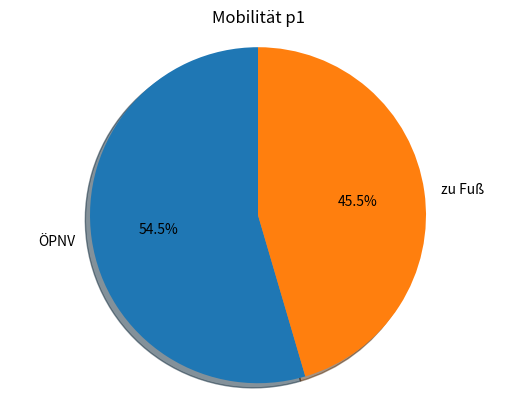
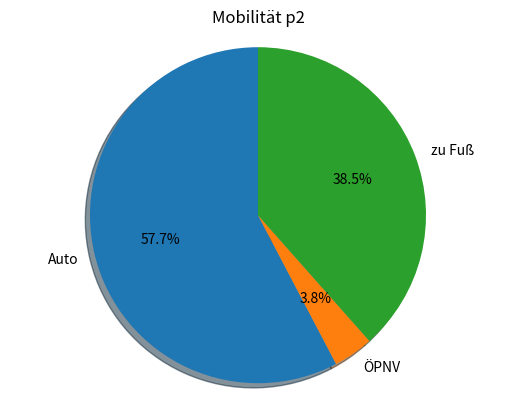
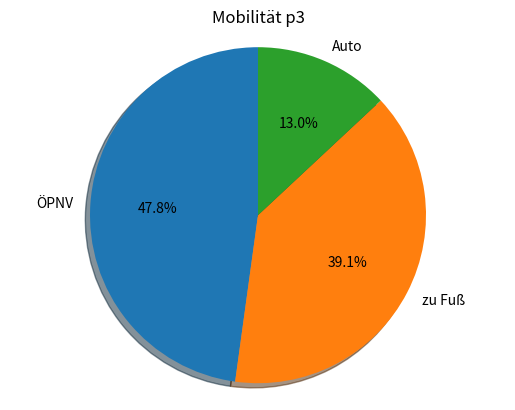
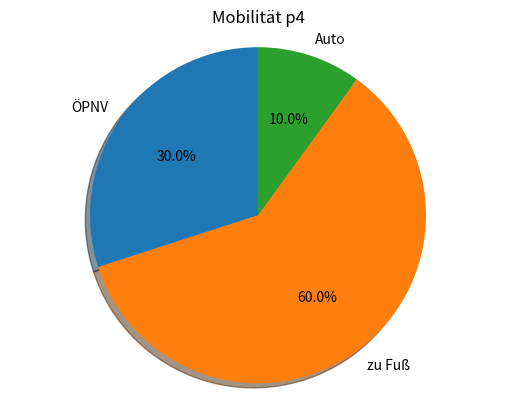

Write Python code to recreate these figures, in order.
"""
This is a code used for a geography lesson in my school where we were discussing the uses of
different mobility concepts and offers.
I wrote this code to display the approximate use of cars (Autos), busses and trains (ÖPNV) and 
the time walked in a week. None of the numbers are correct, they are just approximated values 
to showcase the percentual distribution of the usecases. The figures are made by using the 
mobilities used by four imaginary people p1, p2, p3 and p4.
"""

import matplotlib.pyplot as plt

"""Chart p1"""
# Pie Chart for the mobility of p1
labels_m = "ÖPNV", "zu Fuß"
sizes_m = [360, 300]

# create the pie chart figure
fig0, ax0 = plt.subplots()
# labelling the chart
ax0.pie(sizes_m, labels=labels_m, autopct='%1.1f%%',
        shadow=True, startangle=90)
ax0.axis('equal') 
# setting the title of the chart
ax0.set_title("Mobilität p1")            # "mobility of p1"
"""End Chart p1"""

"""Chart p2"""
# Pie Chart for the mobility of p2
labels = "Auto", "ÖPNV", "zu Fuß"
sizes = [450, 30, 300]

# create the pie chart figure
fig1, ax1 = plt.subplots()
# labelling the chart
ax1.pie(sizes, labels=labels, autopct='%1.1f%%',
        shadow=True, startangle=90)
ax1.axis('equal')
# setting the title of the chart
ax1.set_title("Mobilität p2")            # "mobility of p2"
"""End Chart p2"""

"""Chart p3"""
# Pie Chart for the mobility of p3
labels_s = "ÖPNV", "zu Fuß", "Auto"
sizes_s = [220, 180, 60]

# create the pie chart figure
fig3, ax3 = plt.subplots()
# labelling the chart
ax3.pie(sizes_s, labels=labels_s, autopct='%1.1f%%',
        shadow=True, startangle=90)
ax3.axis('equal') 
# setting the title of the chart
ax3.set_title("Mobilität p3")            # "mobility of p3"
"""End Chart p3"""

"""Chart p4"""
# Pie Chart for the mobility of p4
labels_ich = "ÖPNV", "zu Fuß", "Auto"
sizes_ich = [180, 360, 60]

# create the pie chart figure
fig4, ax4 = plt.subplots()
# labelling the chart
ax4.pie(sizes_ich, labels=labels_ich, autopct='%1.1f%%', 
        shadow=True, startangle=90)
ax4.axis('equal')
# setting the title of the chart
ax4.set_title("Mobilität p4")            # "mobility of p4"
"""End Chart p4"""

plt.show()